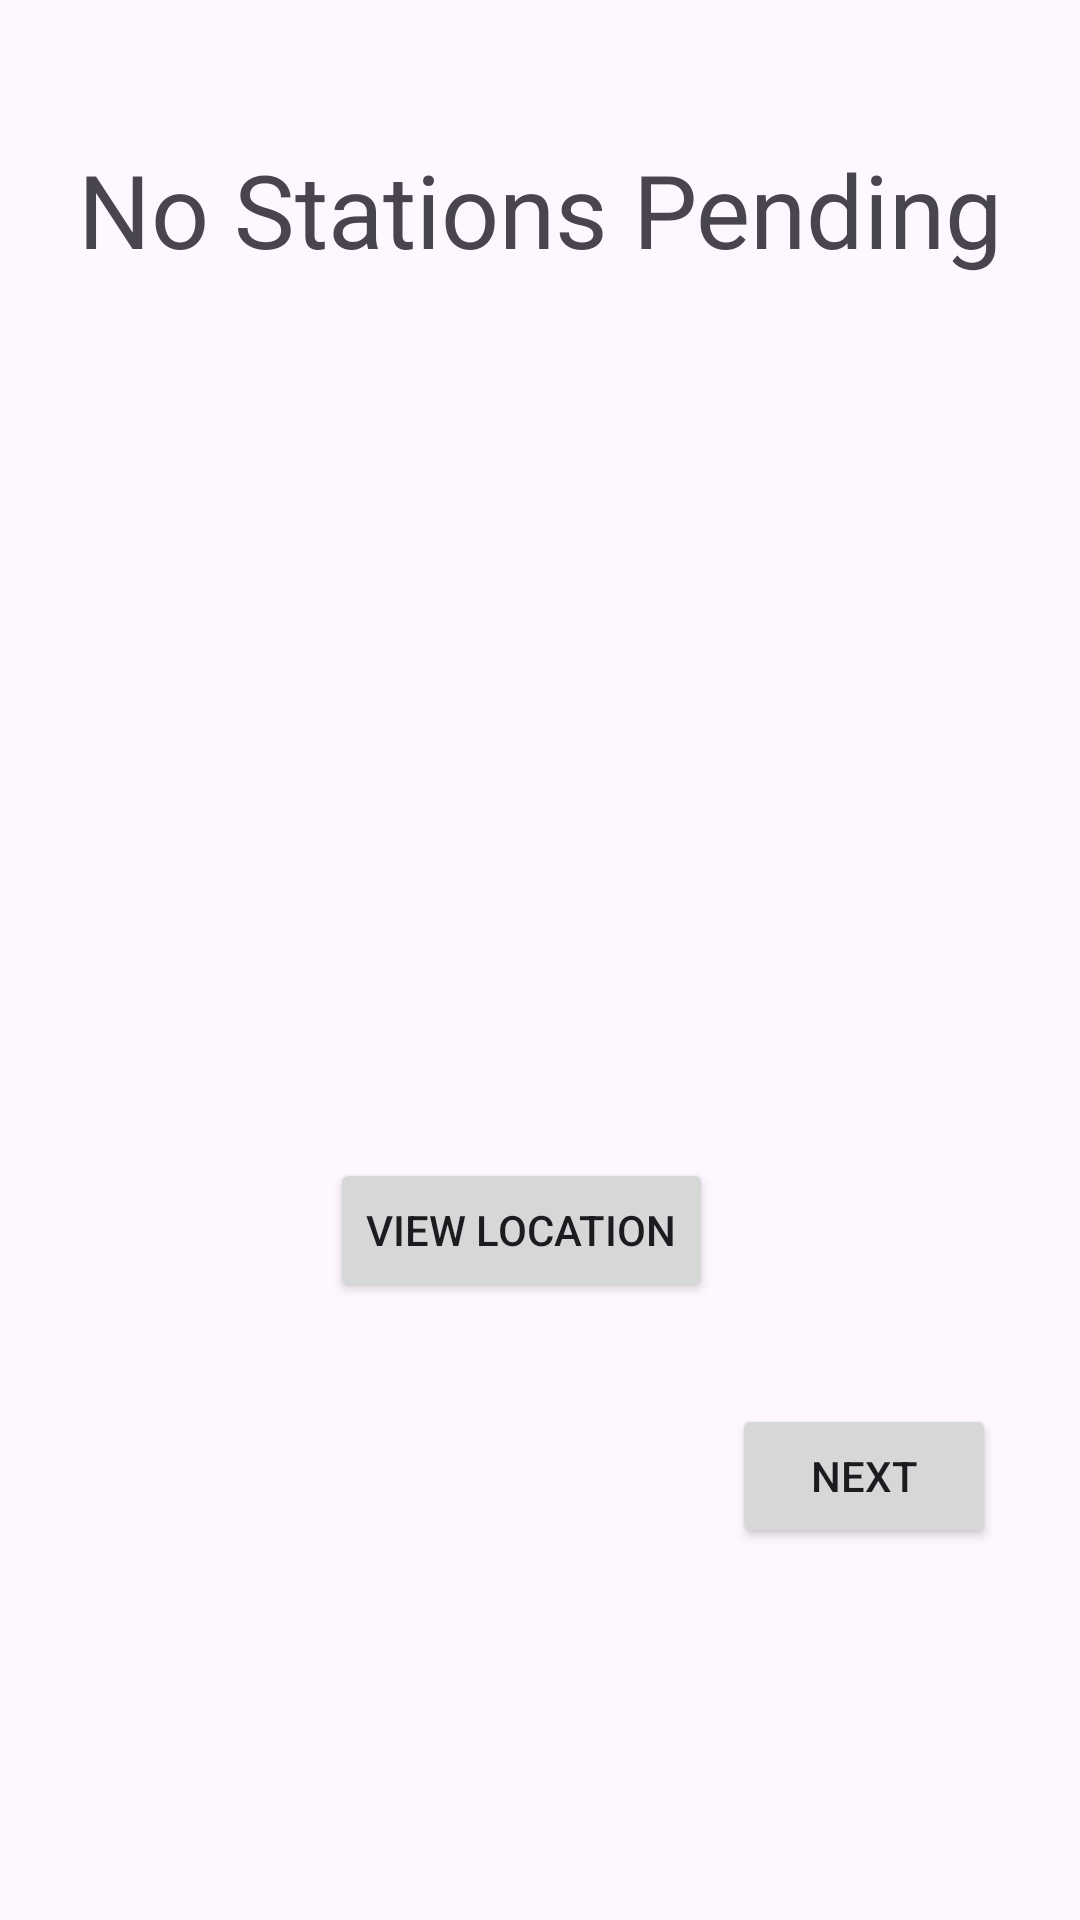

Layout XML and referenced resources for this Android screen:
<!-- AndroidManifest.xml: application theme Theme.ChargeX -->
<!-- res/layout/activity_verify_stations.xml -->
<?xml version="1.0" encoding="utf-8"?>
<androidx.constraintlayout.widget.ConstraintLayout xmlns:android="http://schemas.android.com/apk/res/android"
    xmlns:app="http://schemas.android.com/apk/res-auto"
    xmlns:tools="http://schemas.android.com/tools"
    android:layout_width="match_parent"
    android:layout_height="match_parent"
    android:background="@drawable/background"
    tools:context=".VerifyStations">

    <TextView
        android:id="@+id/stationName"
        android:layout_width="wrap_content"
        android:layout_height="wrap_content"
        android:layout_marginTop="50dp"
        android:layout_marginBottom="10dp"
        android:text="No Stations Pending"
        android:textAppearance="@style/TextAppearance.AppCompat.Display1"
        app:layout_constraintBottom_toTopOf="@+id/stationEmail"
        app:layout_constraintEnd_toEndOf="parent"
        app:layout_constraintStart_toStartOf="parent"
        app:layout_constraintTop_toTopOf="parent" />

    <TextView
        android:id="@+id/stationEmail"
        android:layout_width="wrap_content"
        android:layout_height="wrap_content"
        android:layout_marginTop="64dp"
        android:layout_marginBottom="30dp"
        android:text=" "
        app:layout_constraintBottom_toTopOf="@+id/stationAddress"
        app:layout_constraintEnd_toEndOf="parent"
        app:layout_constraintStart_toStartOf="parent"
        app:layout_constraintTop_toBottomOf="@+id/stationName" />

    <TextView
        android:id="@+id/stationAddress"
        android:layout_width="wrap_content"
        android:layout_height="wrap_content"
        android:layout_marginTop="30dp"
        android:layout_marginBottom="30dp"
        android:text=" "
        app:layout_constraintBottom_toTopOf="@+id/stationPhone"
        app:layout_constraintEnd_toEndOf="parent"
        app:layout_constraintStart_toStartOf="parent"
        app:layout_constraintTop_toBottomOf="@+id/stationEmail" />

    <TextView
        android:id="@+id/stationPhone"
        android:layout_width="wrap_content"
        android:layout_height="wrap_content"
        android:layout_marginTop="30dp"
        android:layout_marginBottom="300dp"
        android:text=" "
        app:layout_constraintBottom_toBottomOf="parent"
        app:layout_constraintEnd_toEndOf="parent"
        app:layout_constraintHorizontal_bias="0.509"
        app:layout_constraintStart_toStartOf="parent"
        app:layout_constraintTop_toBottomOf="@+id/stationAddress" />

    <Button
        android:id="@+id/button14"
        android:layout_width="wrap_content"
        android:layout_height="wrap_content"
        android:layout_marginStart="39dp"
        android:layout_marginTop="557dp"
        android:layout_marginEnd="30dp"
        android:layout_marginBottom="126dp"
        android:onClick="verify"
        android:text="Verify"
        app:layout_constraintBottom_toBottomOf="parent"
        app:layout_constraintEnd_toStartOf="@+id/button15"
        app:layout_constraintHorizontal_bias="0.0"
        app:layout_constraintStart_toStartOf="parent"
        app:layout_constraintTop_toTopOf="parent"
        app:layout_constraintVertical_bias="1.0" />

    <Button
        android:id="@+id/button15"
        android:layout_width="wrap_content"
        android:layout_height="wrap_content"
        android:layout_marginEnd="28dp"
        android:layout_marginBottom="124dp"
        android:onClick="next"
        android:text="Next"
        app:layout_constraintBottom_toBottomOf="parent"
        app:layout_constraintEnd_toEndOf="parent" />

    <Button
        android:id="@+id/button16"
        android:layout_width="wrap_content"
        android:layout_height="wrap_content"
        android:layout_marginStart="171dp"
        android:layout_marginTop="62dp"
        android:layout_marginEnd="149dp"
        android:layout_marginBottom="206dp"
        android:onClick="location_view"
        android:text="View location"
        app:layout_constraintBottom_toBottomOf="parent"
        app:layout_constraintEnd_toEndOf="parent"
        app:layout_constraintHorizontal_bias="0.697"
        app:layout_constraintStart_toStartOf="parent"
        app:layout_constraintTop_toBottomOf="@+id/stationPhone"
        app:layout_constraintVertical_bias="1.0" />
</androidx.constraintlayout.widget.ConstraintLayout>
<!-- resources referenced by this layout -->
<resources>
  <style name="Theme.ChargeX" parent="android:Theme.Material.Light.NoActionBar" />
</resources>
